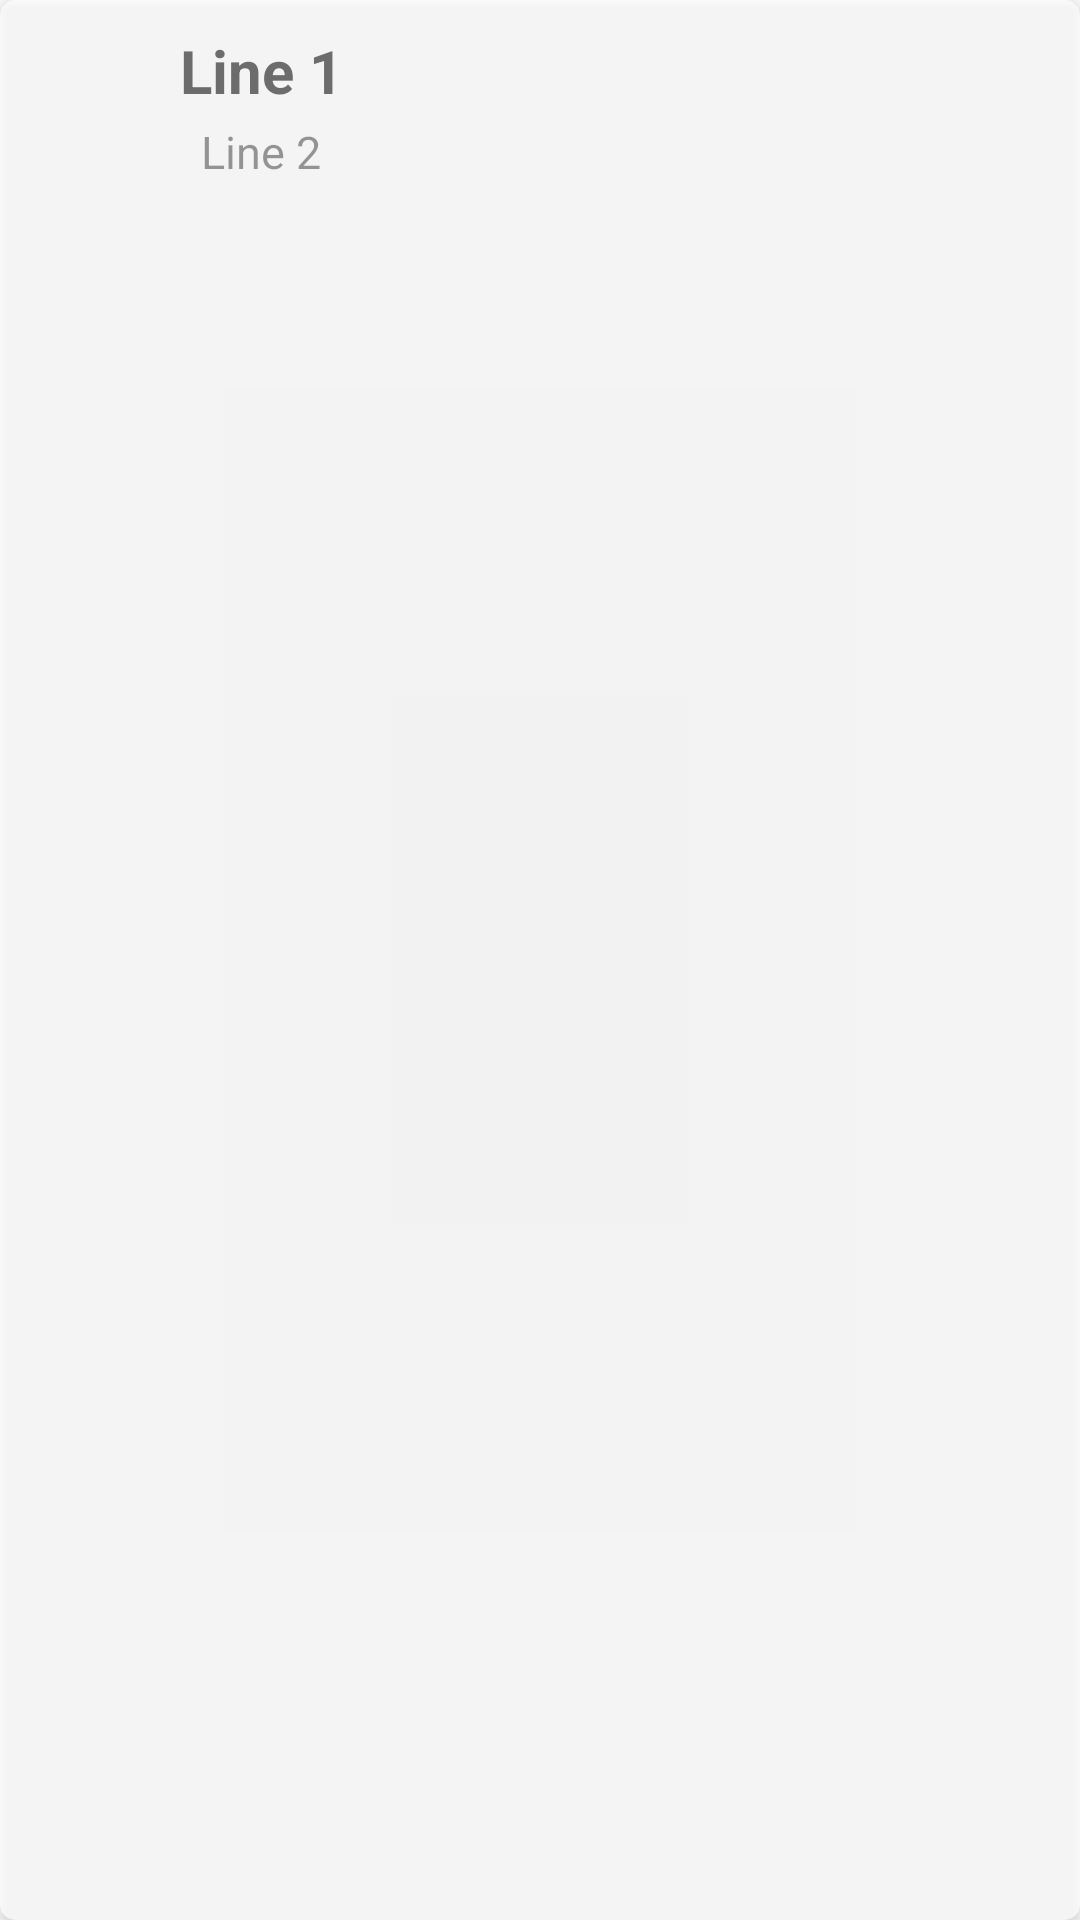

Android layout source for this screen:
<!-- AndroidManifest.xml: application theme AppTheme -->
<!-- res/layout/layout_item.xml -->
<?xml version="1.0" encoding="utf-8"?>
<android.support.v7.widget.CardView xmlns:android="http://schemas.android.com/apk/res/android"
    android:layout_width="match_parent" 
    android:layout_height="wrap_content"
    android:alpha="0.7"
    android:layout_margin="10dp"
    xmlns:app="http://schemas.android.com/apk/res-auto"
    app:cardCornerRadius="5dp">

    <RelativeLayout
        android:layout_width="match_parent"
        android:layout_height="match_parent"
        android:padding="10dp">
        
        <ImageView
            android:id="@+id/imageViewCard"
            android:layout_width="50dp"
            android:layout_height="50dp"
            android:padding="2dp"/>

        <TextView
            android:id="@+id/textViewCard1"
            android:layout_width="wrap_content"
            android:layout_height="wrap_content"
            android:text="Line 1"
            android:textSize="20sp"
            android:textStyle="bold"
            android:textColor="@color/item_text"
            android:layout_alignParentTop="true"
            android:layout_toEndOf="@+id/imageViewCard"
            android:layout_toRightOf="@+id/imageViewCard" />

        <TextView
            android:id="@+id/textViewCard2"
            android:layout_width="wrap_content"
            android:layout_height="wrap_content"
            android:layout_alignBottom="@+id/imageViewCard"
            android:layout_marginStart="7dp"
            android:layout_marginLeft="7dp"
            android:layout_marginBottom="-1dp"
            android:layout_toEndOf="@+id/imageViewCard"
            android:layout_toRightOf="@+id/imageViewCard"
            android:text="Line 2"
            android:textSize="15sp" />
    </RelativeLayout>
</android.support.v7.widget.CardView>
<!-- resources referenced by this layout -->
<resources>
  <color name="item_text">#3d3d3d</color>
  <style name="AppTheme" parent="Base.Theme.AppCompat.Light.DarkActionBar">
          
          <item name="colorPrimary">@color/colorPrimary</item>
          <item name="colorPrimaryDark">@color/colorPrimaryDark</item>
          <item name="colorAccent">@color/colorAccent</item>
      </style>
  <color name="colorPrimary">#4090ff</color>
  <color name="colorPrimaryDark">#004090ff</color>
  <color name="colorAccent">#4090ff</color>
</resources>
